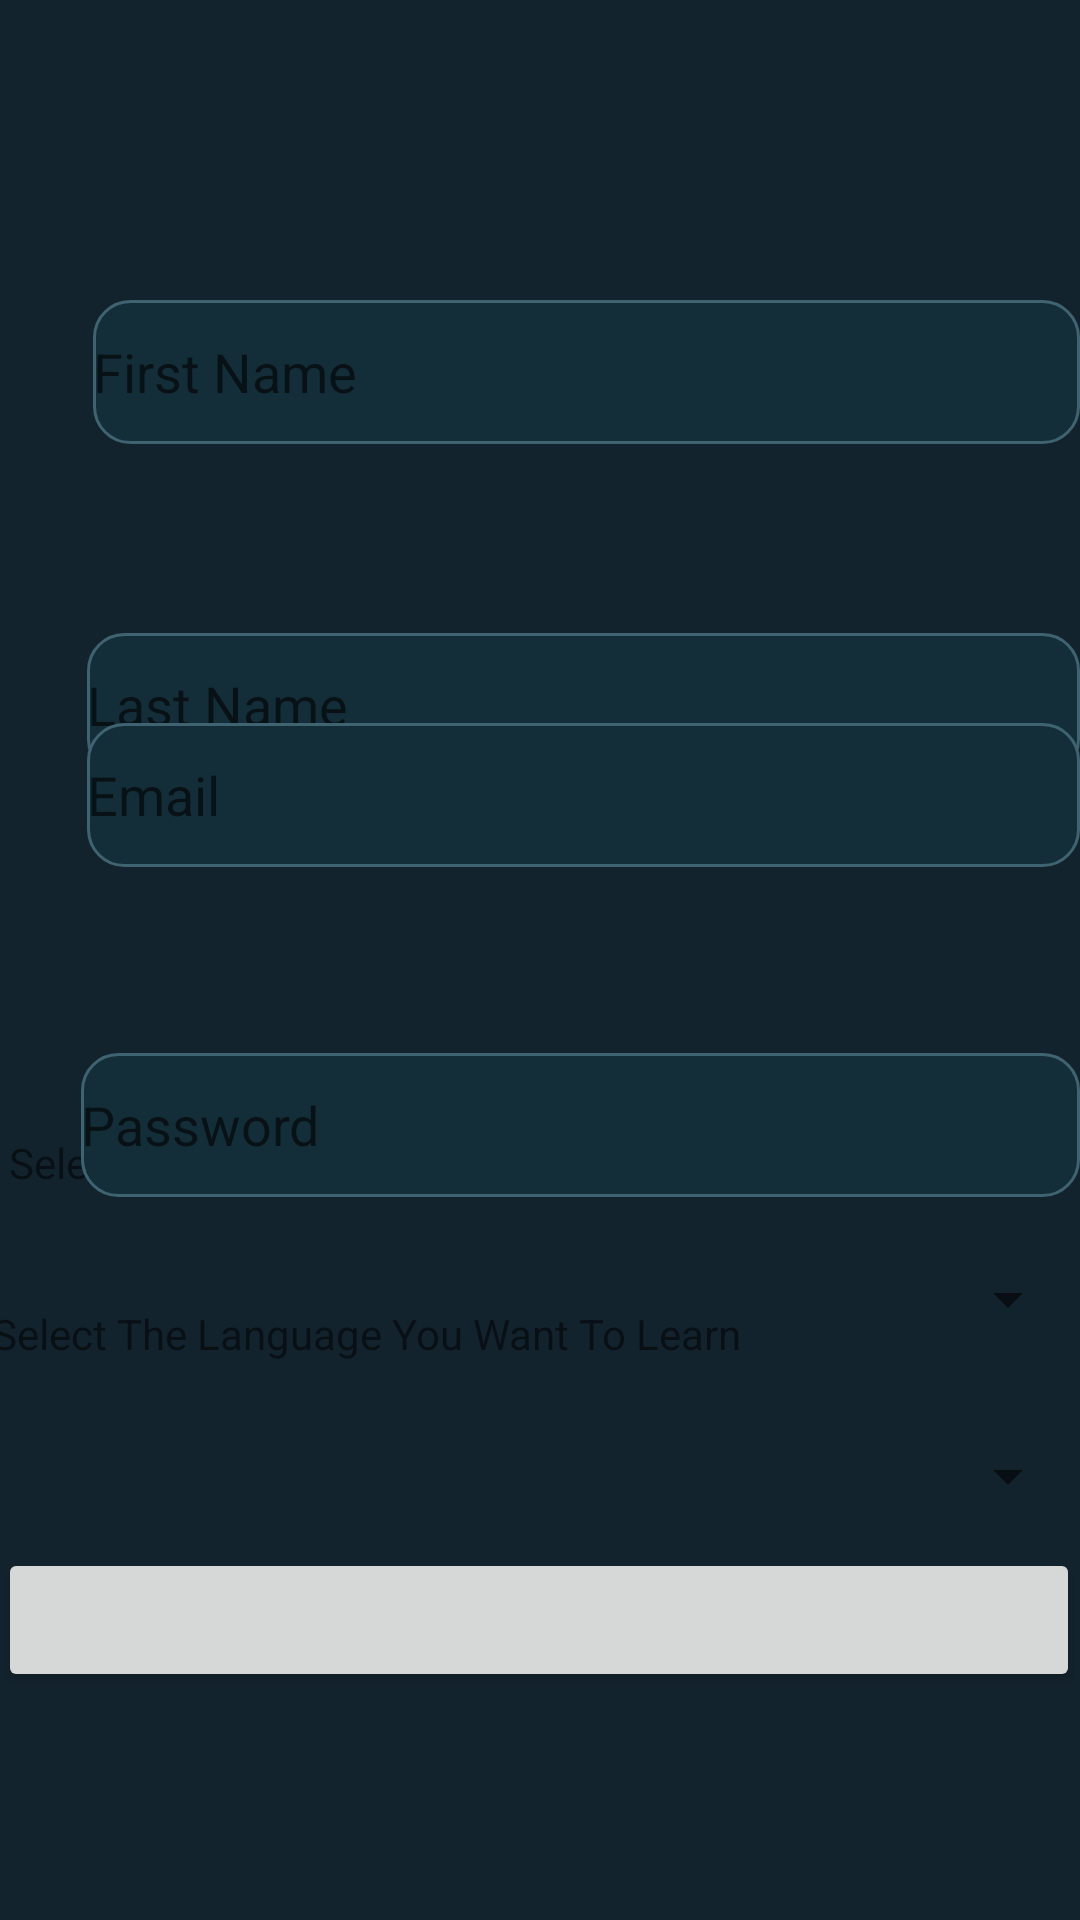

Write the Android layout XML for this screen, with the resource values it uses.
<!-- AndroidManifest.xml: application theme Theme.RowdyHacks -->
<!-- res/layout/activity_signup.xml -->
<?xml version="1.0" encoding="utf-8"?>
<RelativeLayout
    xmlns:android="http://schemas.android.com/apk/res/android"
    xmlns:app="http://schemas.android.com/apk/res-auto"
    xmlns:tools="http://schemas.android.com/tools"
    android:id="@+id/LearnLang"
    android:layout_width="match_parent"
    android:layout_height="match_parent"
    android:background="#13232E"
    tools:context=".SignupActivity">

    <TextView
        android:id="@+id/createnewac"
        android:layout_width="match_parent"
        android:layout_height="55dp"
        android:layout_alignParentStart="true"
        android:layout_alignParentEnd="true"
        android:layout_marginStart="-1dp"
        android:layout_marginTop="10dp"
        android:layout_marginEnd="0dp"
        android:fontFamily="@font/abeezee"
        android:textAlignment="center"
        android:textSize="35dp"
        android:textStyle="bold"
        tools:text="Create a new Account!" />

    <EditText
        android:id="@+id/firstname"
        android:layout_width="348dp"
        android:layout_height="48dp"
        android:layout_alignParentStart="true"
        android:layout_alignParentTop="true"
        android:layout_centerHorizontal="true"
        android:layout_marginStart="31dp"
        android:layout_marginTop="100dp"
        android:background="@drawable/edit_text_border"
        android:ems="10"
        android:hint="First Name" />

    <EditText
        android:id="@+id/lastname"
        android:layout_width="348dp"
        android:layout_height="48dp"
        android:layout_alignParentStart="true"
        android:layout_alignParentBottom="true"
        android:layout_centerHorizontal="true"
        android:layout_marginStart="29dp"
        android:layout_marginBottom="381dp"
        android:background="@drawable/edit_text_border"
        android:ems="10"
        android:hint="Last Name" />

    <EditText
        android:id="@+id/email"
        android:layout_width="354dp"
        android:layout_height="48dp"
        android:layout_alignParentStart="true"
        android:layout_alignParentTop="true"
        android:layout_centerHorizontal="true"
        android:layout_marginStart="29dp"
        android:layout_marginTop="241dp"
        android:background="@drawable/edit_text_border"
        android:ems="10"
        android:hint="Email"
        android:inputType="textEmailAddress" />

    <TextView
        android:id="@+id/textView10"
        android:layout_width="match_parent"
        android:layout_height="wrap_content"
        android:layout_alignParentStart="true"
        android:layout_alignParentTop="true"
        android:layout_centerHorizontal="true"
        android:layout_marginStart="3dp"
        android:layout_marginTop="378dp"
        android:text="Select The Language You Know" />

    <Spinner
        android:id="@+id/knownlang"
        android:layout_width="match_parent"
        android:layout_height="wrap_content"
        android:layout_alignParentStart="true"
        android:layout_alignParentTop="true"
        android:layout_alignParentEnd="true"
        android:layout_marginStart="3dp"
        android:layout_marginTop="468dp"
        android:layout_marginEnd="0dp"
        android:minHeight="48dp"
        android:spinnerMode="dropdown" />

    <TextView
        android:id="@+id/textView12"
        android:layout_width="match_parent"
        android:layout_height="wrap_content"
        android:layout_alignParentStart="true"
        android:layout_alignParentTop="true"
        android:layout_marginStart="-3dp"
        android:layout_marginTop="435dp"
        android:text="Select The Language You Want To Learn" />

    <Spinner
        android:id="@+id/learnlang"
        android:layout_width="348dp"
        android:layout_height="48dp"
        android:layout_alignParentStart="true"
        android:layout_alignParentTop="true"
        android:layout_alignParentEnd="true"
        android:layout_marginStart="-2dp"
        android:layout_marginTop="409dp"
        android:layout_marginEnd="0dp"
        android:minHeight="48dp"
        android:spinnerMode="dropdown" />

    <EditText
        android:id="@+id/passwd"
        android:layout_width="354dp"
        android:layout_height="48dp"
        android:layout_alignParentStart="true"
        android:layout_alignParentBottom="true"
        android:layout_centerHorizontal="true"
        android:layout_marginStart="27dp"
        android:layout_marginBottom="241dp"
        android:background="@drawable/edit_text_border"
        android:ems="10"
        android:hint="Password" />

    <Button
        android:id="@+id/logIn"
        android:layout_width="354dp"
        android:layout_height="48dp"
        android:layout_alignParentStart="true"
        android:layout_alignParentTop="true"
        android:layout_alignParentEnd="true"
        android:layout_marginStart="-1dp"
        android:layout_marginTop="516dp"
        android:layout_marginEnd="0dp"
        android:fontFamily="@font/abeezee"
        android:textAllCaps="false"
        android:textSize="18sp"
        tools:text="Create New Account" />

</RelativeLayout>
<!-- resources referenced by this layout -->
<resources>
  <!-- drawable edit_text_border (drawable) -->
  <?xml version="1.0" encoding="utf-8"?>
  <shape
      xmlns:android="http://schemas.android.com/apk/res/android"
      android:shape="rectangle">
      <solid
          android:color="#142E39"/>
  
      <corners
          android:bottomRightRadius="12dp"
          android:bottomLeftRadius="12dp"
          android:topLeftRadius="12dp"
          android:topRightRadius="12dp"/>
      <stroke
          android:color="#3F6371"
          android:width="1dp"/>
  </shape>
  <style name="Theme.RowdyHacks" parent="Theme.MaterialComponents.DayNight.DarkActionBar">
          
          <item name="colorPrimary">@color/purple_500</item>
          <item name="colorPrimaryVariant">@color/purple_700</item>
          <item name="colorOnPrimary">@color/white</item>
          
          <item name="colorSecondary">@color/teal_200</item>
          <item name="colorSecondaryVariant">@color/teal_700</item>
          <item name="colorOnSecondary">@color/black</item>
          
          <item name="android:statusBarColor" tools:targetApi="l">?attr/colorPrimaryVariant</item>
          
      </style>
  <!-- not gathered from this repository: default colours our renderer supplied (Android Studio template values) -->
  <color name="purple_500">#FF6200EE</color>
  <color name="purple_700">#FF3700B3</color>
  <color name="teal_200">#FF03DAC5</color>
  <color name="teal_700">#FF018786</color>
  <color name="black">#FF000000</color>
  <color name="white">#FFFFFFFF</color>
</resources>
